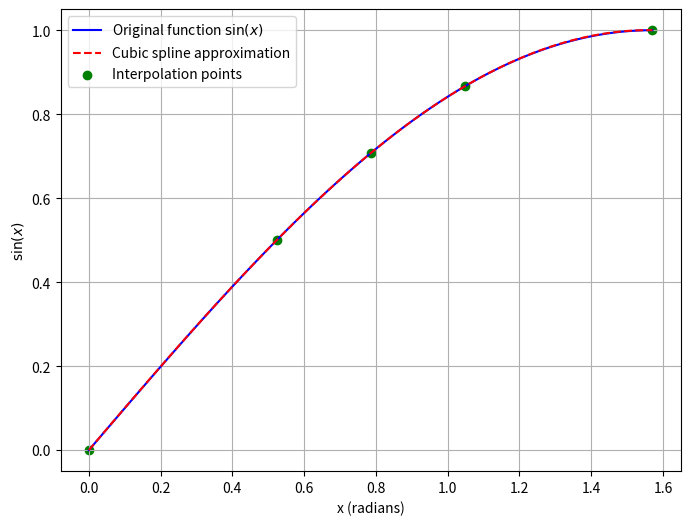
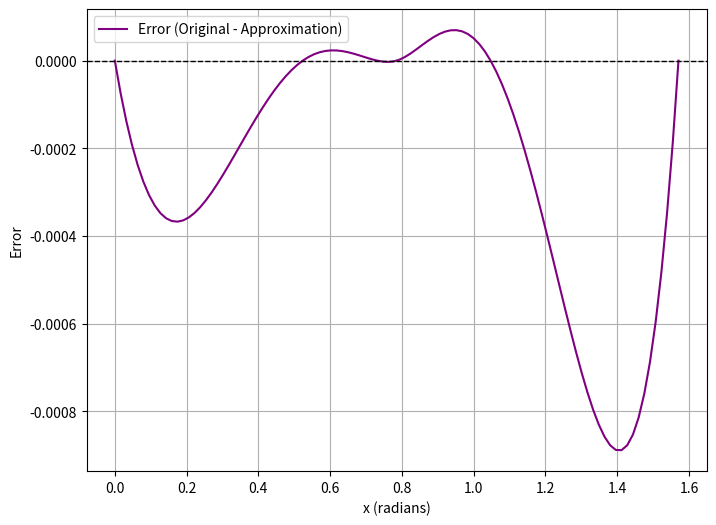

Reproduce these figures in Python, in order.
import numpy as np
import matplotlib.pyplot as plt
from scipy.interpolate import CubicSpline

# Definir los puntos de interpolación en el rango [0, pi/2]
x_interp = np.array([0, np.pi/6, np.pi/4, np.pi/3, np.pi/2])
y_interp = np.sin(x_interp)

# Crear el spline cúbico
cs = CubicSpline(x_interp, y_interp)

# Definir un rango de valores para evaluar la función original y la aproximación
x_values = np.linspace(0, np.pi/2, 100)
y_true = np.sin(x_values)
y_spline = cs(x_values)

# Calcular el error entre la función original y la aproximación
error = y_true - y_spline

# Obtener los coeficientes del spline cúbico
a = cs.c[3, :]  # Coeficientes a_i
b = cs.c[2, :]  # Coeficientes b_i
c = cs.c[1, :]  # Coeficientes c_i
d = cs.c[0, :]  # Coeficientes d_i

# Imprimir los coeficientes para cada subintervalo
print("Coeficientes del spline cúbico para cada subintervalo:")
for i in range(len(a)):
    print(f"Subintervalo [{x_interp[i]:.2f}, {x_interp[i+1]:.2f}]:")
    print(f"S(x) = {a[i]} + {b[i]}*(x - {x_interp[i]}) + {c[i]}*(x - {x_interp[i]})^2 + {d[i]}*(x - {x_interp[i]})^3")
    print()

# Graficar la función original, la aproximación spline y el error

# Gráfico de la función original y la aproximación spline
plt.figure(figsize=(8, 6))
plt.plot(x_values, y_true, label='Original function $\sin(x)$', color='blue')
plt.plot(x_values, y_spline, '--', label='Cubic spline approximation', color='red')
plt.scatter(x_interp, y_interp, color='green', label='Interpolation points')
plt.xlabel('x (radians)')
plt.ylabel('$\sin(x)$')
plt.legend()
plt.grid(True)
plt.savefig('spline_approximation.png', format='png')
plt.show()

# Gráfico del error
plt.figure(figsize=(8, 6))
plt.plot(x_values, error, label='Error (Original - Approximation)', color='purple')
plt.axhline(0, color='black', linestyle='--', linewidth=1)
plt.xlabel('x (radians)')
plt.ylabel('Error')
plt.legend()
plt.grid(True)
plt.savefig('spline_error.png', format='png')
plt.show()
